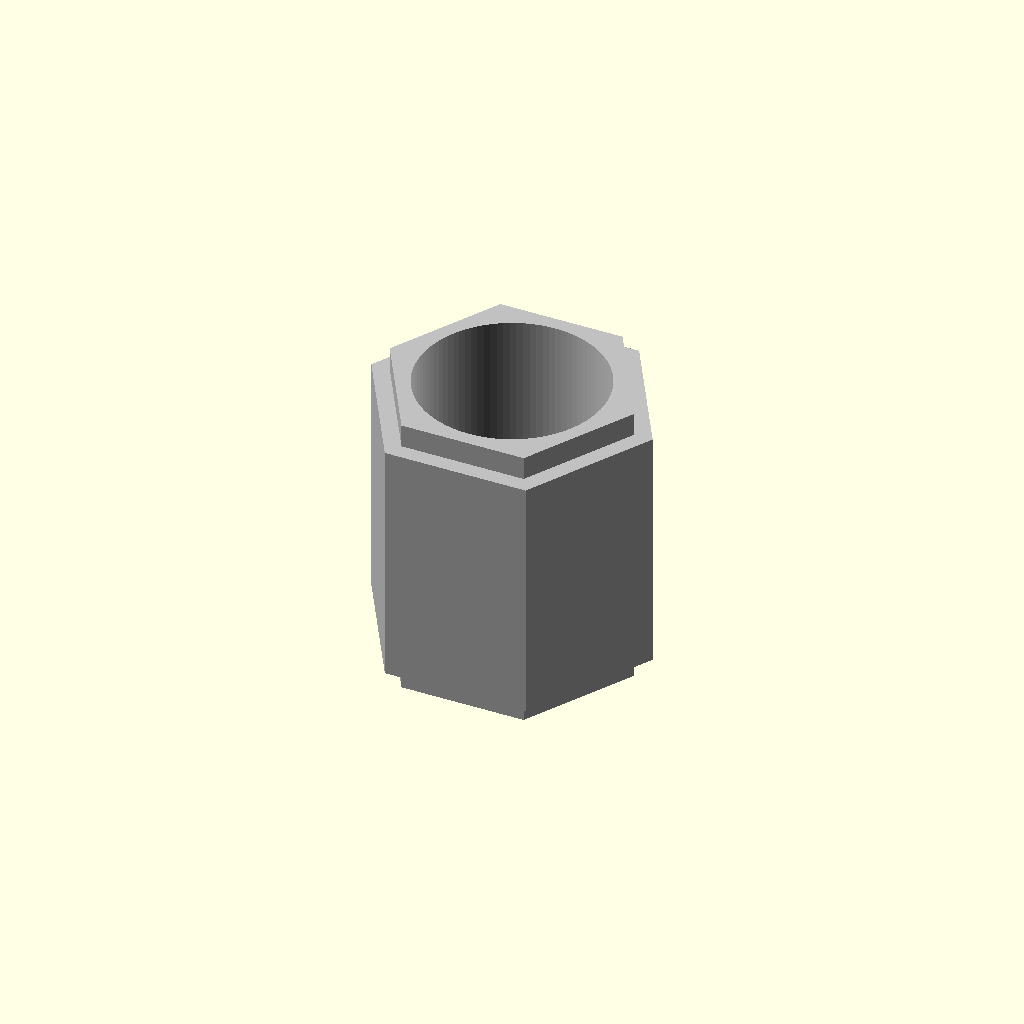
Cell 1: the model at its default parameters.
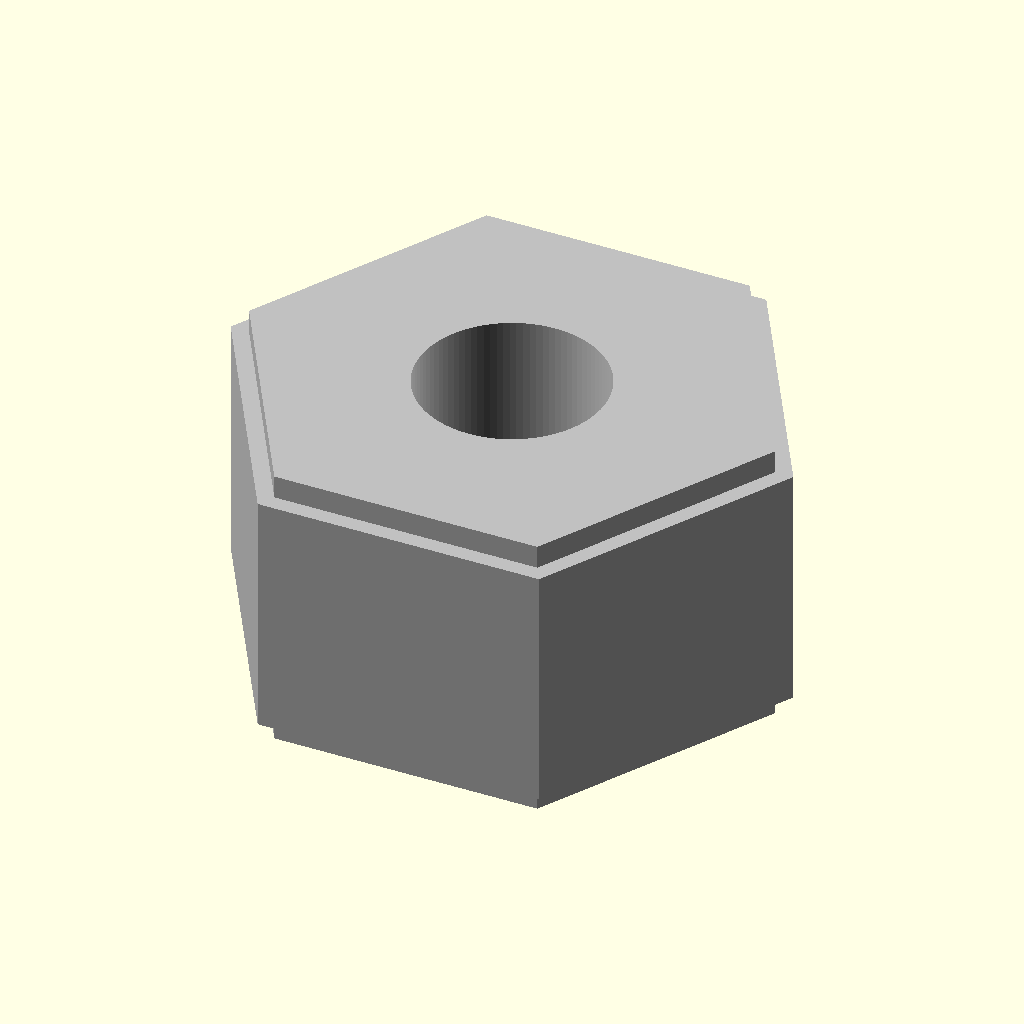
Cell 2: nut_af = 10.6 (everything else at default).
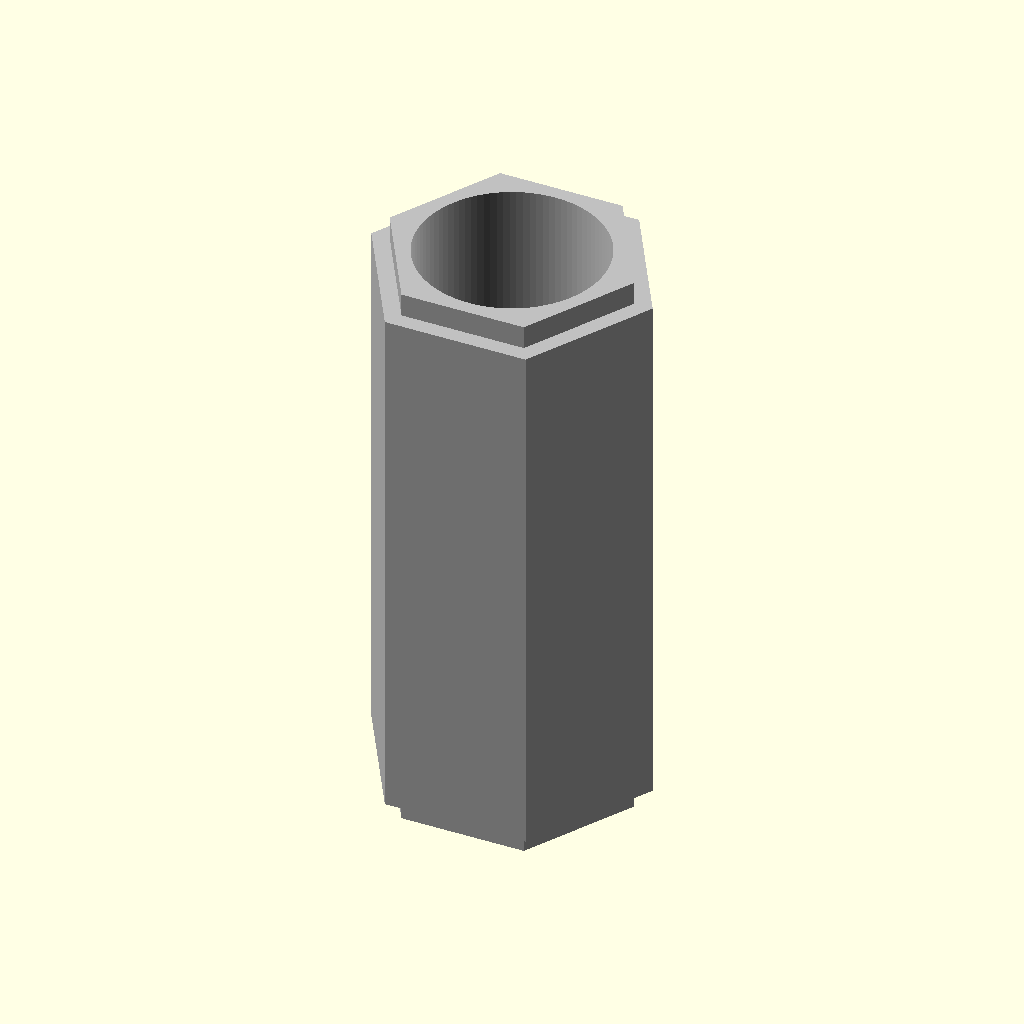
Cell 3: nut_thk = 12.6 (everything else at default).
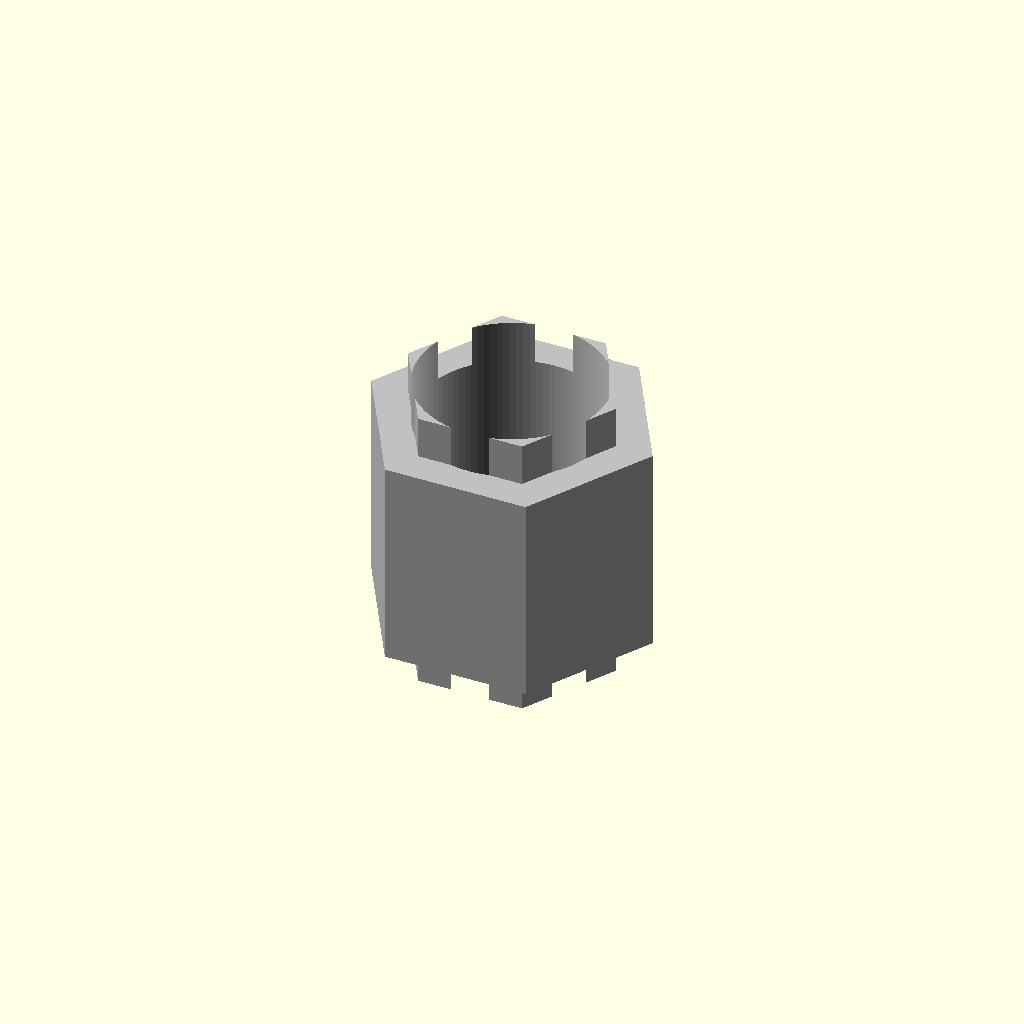
Cell 4: chamfer_h = 0.8 (everything else at default).
One fixed orthographic camera (rotation 55°, 0°, 25°; colour scheme Cornfield) for every cell.
The OpenSCAD source (results/nopscadlib/ablations/no_retrieval/scad/nut__M4_weld_nut.scad):
// Hex nut: 4.0mm screw, 5.3mm across flats, 6.3mm thick

$fn = 96;

// Critical dimensions
nut_af   = 5.3;   // across flats (mm)
nut_thk  = 6.3;   // thickness (mm)
hole_d   = 4.0;   // through-hole diameter for 4.0mm screw (mm)

// Edge chamfer (simple 45° bevel approximation)
chamfer_h = 0.4;  // chamfer height (mm)

// Robust boolean overlap
overlap = 0.2;

// Derived geometry
hex_R = nut_af / sqrt(3);                 // circumradius for given across-flats
chamfer_R = max(0, hex_R - chamfer_h);    // smaller hex for chamfer cut

module hex_prism(R, h) {
    linear_extrude(height=h, center=true)
        polygon(points=[
            [ R, 0],
            [ R/2,  R*sqrt(3)/2],
            [-R/2,  R*sqrt(3)/2],
            [-R, 0],
            [-R/2, -R*sqrt(3)/2],
            [ R/2, -R*sqrt(3)/2]
        ]);
}

module nut() {
    difference() {
        // Outer body
        hex_prism(hex_R, nut_thk);

        // Through hole (guaranteed to cut through)
        cylinder(d=hole_d, h=nut_thk + 2*overlap, center=true);

        // Top chamfer cut (removes a ring near the top face)
        translate([0, 0,  nut_thk/2 - chamfer_h/2])
            difference() {
                hex_prism(hex_R + overlap, chamfer_h + overlap);
                hex_prism(chamfer_R,       chamfer_h + 2*overlap);
            }

        // Bottom chamfer cut
        translate([0, 0, -nut_thk/2 + chamfer_h/2])
            difference() {
                hex_prism(hex_R + overlap, chamfer_h + overlap);
                hex_prism(chamfer_R,       chamfer_h + 2*overlap);
            }
    }
}

color("Silver") nut();
Customizer parameters (derived from the source; name, type, default, range or options):
nut_af: number, default 5.3
nut_thk: number, default 6.3
hole_d: number, default 4
chamfer_h: number, default 0.4
overlap: number, default 0.2
